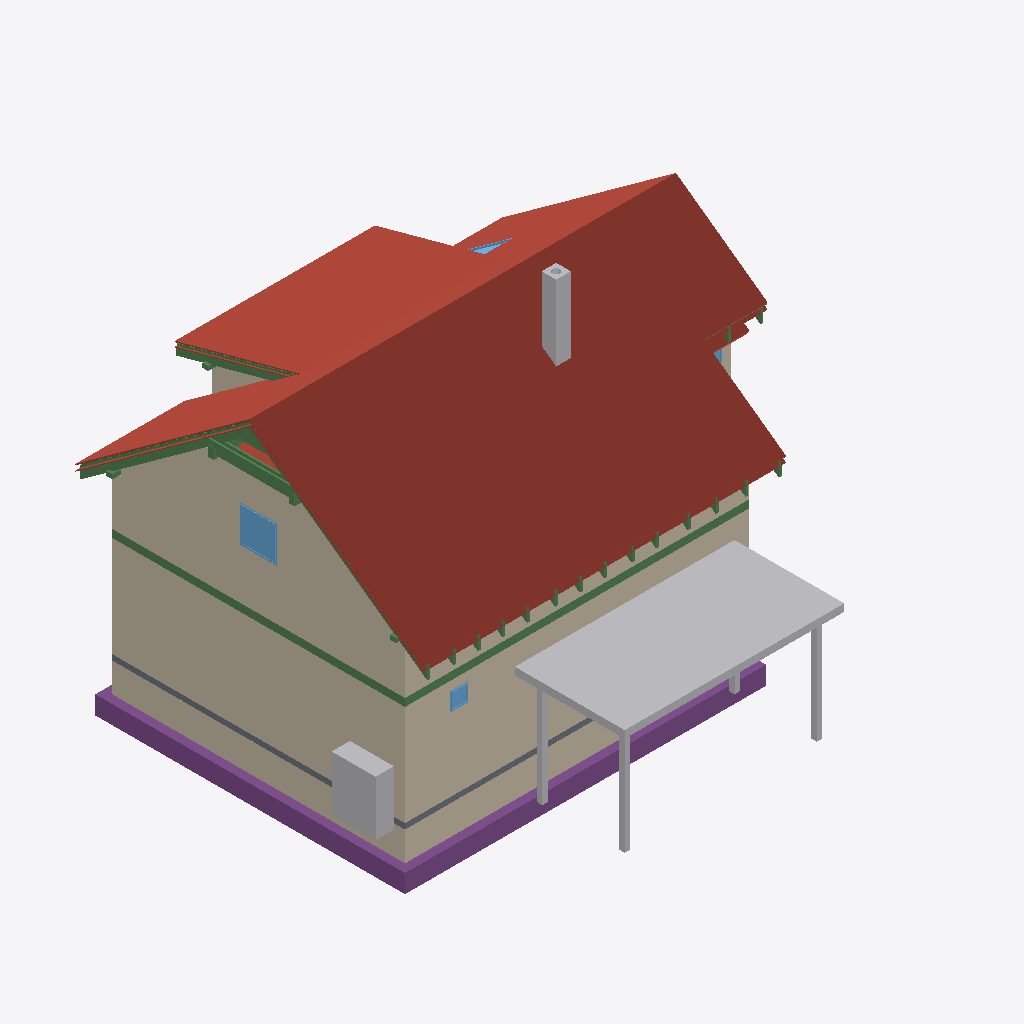
Isometric view of an IFC building model (IFC-SPF (STEP), schema IFC4, length unit metre), seen from the south-west, elements coloured by IFC class: 35 beams (green), 23 roofs (red-brown), 13 walls (beige), 7 other elements (light grey), 5 footings (purple), 4 windows (light blue), 1 slab (grey).
Extent 12.2 m × 12.8 m × 9.9 m (x, y, z). Storeys (14): Foundations at 0.00 m; Ground floor at 0.00 m; Upper floor at 2.96 m; Roof - -1: Thermal insulation under rafters at 2.96 m; Roof - -2: Vapour barrier at 2.96 m; Roof - -3: Gypsum plasterboard at 2.96 m; Roof - 0: Rafters at 2.96 m; Roof - 0a: Collar ties at 2.96 m; Roof - +1: Wood fiberboard at 2.96 m; Roof - +2: Underlay at 2.96 m; Roof - +3: Counter-battens at 2.96 m; Roof - +4: Tile battens at 2.96 m; Roof - +5: Tiles at 2.96 m; Roof - +6: Windows at 2.96 m. Elements (465): 285 IfcBeam, 76 IfcSlab, 44 IfcWall, 15 IfcFurniture, 9 IfcWindow, 8 IfcDoor, 8 IfcFooting, 7 IfcCovering, 5 IfcBuildingElementProxy, 5 IfcSanitaryTerminal, 2 IfcStair, 1 IfcChimney.

HEADER;
FILE_DESCRIPTION(('ViewDefinition[DesignTransferView]'),'2;1');
FILE_NAME('/dev/null','2026-10-11T21:52:50+02:00',(''),(''),'IfcOpenShell 0.8.5','IfcOpenShell 0.8.5','Nobody');
FILE_SCHEMA(('IFC4'));
ENDSEC;
DATA;
#1=IFCPROJECT('0lc1m_1qjFgvQG694vabIX',$,'My house',$,$,$,$,(#10,#15),#5);
#19=IFCSITE('0EpTmlMuP5WvgeCRSLcGJd',$,'Site',$,$,#31016,$,$,$,$,$,$,$,$);
#20=IFCBUILDING('1s0xbK$JP1DuD4HZR1t9lD',$,'My house',$,$,#31021,$,$,$,$,$,$);
#33=IFCBUILDINGSTOREY('0Vg1Ur8p19rPJWwVjbfhUv',$,'Foundations',$,$,#31051,$,$,$,0.0);
#40=IFCBUILDINGSTOREY('2Cn$N0vAz7QBKPxiupg3zL',$,'Ground floor',$,$,#31056,$,$,$,0.0);
#46=IFCBUILDINGSTOREY('2Y185gJlD4uAA7EKWMfeiL',$,'Upper floor',$,$,#31061,$,$,$,2.96);
#13969=IFCBUILDINGSTOREY('1GrdOW89r1Lfq6OG0C68qQ',$,'Roof - -1: Thermal insulation under rafters','Visibility container for Thermal insulation under rafters','ROOF_LAYER',#31066,$,$,$,2.96);
#13975=IFCBUILDINGSTOREY('0j1zB_co93JB1M293Pv6tN',$,'Roof - -2: Vapour barrier','Visibility container for Vapour barrier','ROOF_LAYER',#31071,$,$,$,2.96);
#13981=IFCBUILDINGSTOREY('0_67XFor5AhPHCJpGneUKK',$,'Roof - -3: Gypsum plasterboard','Visibility container for Gypsum plasterboard','ROOF_LAYER',#31076,$,$,$,2.96);
#13987=IFCBUILDINGSTOREY('3XztYkB_L98RVWlPbwsS5t',$,'Roof - 0: Rafters','Visibility container for Rafters','ROOF_LAYER',#31081,$,$,$,2.96);
#13993=IFCBUILDINGSTOREY('1$euCxBm54wugdXOOLCi16',$,'Roof - 0a: Collar ties','Visibility container for Collar ties','ROOF_LAYER',#31086,$,$,$,2.96);
#13999=IFCBUILDINGSTOREY('0QqXZ4AnL41QXZG8i3W_Am',$,'Roof - +1: Wood fiberboard','Visibility container for Wood fiberboard','ROOF_LAYER',#31091,$,$,$,2.96);
#14005=IFCBUILDINGSTOREY('0w0YTWVgfBjxO5LiLCENkZ',$,'Roof - +2: Underlay','Visibility container for Roofing underlay','ROOF_LAYER',#31096,$,$,$,2.96);
#14011=IFCBUILDINGSTOREY('2gzAbUMfHFcf_96TKW6pcS',$,'Roof - +3: Counter-battens','Visibility container for Counter-battens','ROOF_LAYER',#31101,$,$,$,2.96);
#14017=IFCBUILDINGSTOREY('3vOQTN4vj9iOa2kJUnbRLl',$,'Roof - +4: Tile battens','Visibility container for Tile battens','ROOF_LAYER',#31106,$,$,$,2.96);
#14023=IFCBUILDINGSTOREY('3vVyqUBZH2VPbEvxZE3HuZ',$,'Roof - +5: Tiles','Visibility container for Roof tiles','ROOF_LAYER',#31111,$,$,$,2.96);
#14029=IFCBUILDINGSTOREY('2nT$yJdKj4MuD8pKHCrWhQ',$,'Roof - +6: Windows','Visibility container for Roof windows','ROOF_LAYER',#31116,$,$,$,2.96);
#16811=IFCSLAB('2WBWYN2FrF$RvkGO5k_VZI',$,'Street segment 2 roof tiles',$,$,#32896,#16840,$,.ROOF.);
#17202=IFCSLAB('3N7WGEldnEXgATZXcTkR4E',$,'Street segment 3 roof tiles',$,$,#32926,#17231,$,.ROOF.);
#285=IFCWALL('2_BkXjVyz1nupORlXBMbcZ',$,'Wall 2',$,$,#33136,#305,$,$);
#30991=IFCBUILDINGELEMENTPROXY('2nR7d$qsP7bwHVDnNBaFhs',$,'Garage flat roof',$,'BOX',#31046,#31005,$,.USERDEFINED.);
#12556=IFCWALL('2O7cqPvHD5ZPA5nKDsaCba',$,'Wall 9',$,$,#33266,#12600,$,$);
#16420=IFCSLAB('2bHef4$KnArQOaB2zm3t4h',$,'Street segment 1 roof tiles',$,$,#32866,#16449,$,.ROOF.);
#18714=IFCSLAB('0qizS9pnv6LA4lUQ8MTjsl',$,'Dormer segment 2 roof tiles',$,$,#33031,#18743,$,.ROOF.);
#259=IFCWALL('0ssZwJOQ9BOfoCIzilBmus',$,'Wall 1',$,$,#33131,#280,$,$);
#16023=IFCSLAB('2X2JF9pgL0jAlSVeCAOu16',$,'Street segment 0 roof tiles',$,$,#32836,#16052,$,.ROOF.);
#2627=IFCFOOTING('0wQzJt9$zDpfoJQL$X7waB',$,'Strip footing 2',$,$,#32701,#2643,$,.STRIP_FOOTING.);
#2593=IFCFOOTING('1_jx4BMVT1gebiuB_w$nNV',$,'Strip footing 1',$,$,#32696,#2609,$,.STRIP_FOOTING.);
#2414=IFCWALL('1PrmvQ$YH45QZOw7Fhdszz',$,'Wall 2',$,$,#33176,#2434,$,$);
#2388=IFCWALL('2tK88hZnv4Xhrc1VRHMh3g',$,'Wall 1',$,$,#33171,#2409,$,$);
#19105=IFCSLAB('2mq1YR9597SA92By_Ob3oq',$,'Garden segment 3 roof tiles',$,$,#33061,#19134,$,.ROOF.);
#12239=IFCWALL('3F3FBJNd1Cd9WzcZ2v2LzR',$,'Wall 2',$,$,#33231,#12259,$,$);
#2884=IFCFURNITURE('23GDCM4TfAOgLux09A8c0c',$,'Tepelné?Čerpadlo',$,'Tepelné?Čerpadlo',#33376,#2896,$,.USERDEFINED.);
#17656=IFCSLAB('1i9KfL6PTClvIvskq21Hhq',$,'Garden segment 0 roof tiles',$,$,#32956,#17685,$,.ROOF.);
#1332=IFCBEAM('3Gswe_7ub5KupeEltR7bGZ',$,'Ring beam 1',$,'Ring beam',#31231,#1347,$,.BEAM.);
#18323=IFCSLAB('3_8pDUMBb00B6cQxbC36Dq',$,'Garden segment 2 above dormer roof tiles',$,$,#33001,#18352,$,.ROOF.);
#4176=IFCCHIMNEY('399fLi6rzDPR1y4T1CvkNL',$,'Main chimney',$,$,#32656,#4196,$,.NOTDEFINED.);
#1466=IFCBEAM('0N3p_NudT5oRmWfgxCexM_',$,'Ring beam 2',$,'Ring beam',#31236,#1480,$,.BEAM.);
#2355=IFCSLAB('1taWhCxrLBh9NaNtNXfaoF',$,'Foundation base plate',$,$,#32761,#2368,$,.BASESLAB.);
#18152=IFCSLAB('0xExKQ0AD39xvplAqWGsgK',$,'Garden segment 1 roof tiles',$,$,#32986,#18181,$,.ROOF.);
#13818=IFCWINDOW('0NmEnZNmz3JhH3IjdkRLXT',$,'Window 4',$,$,#36321,#13819,$,1.0,1.0,.WINDOW.,.SINGLE_PANEL.,$);
#29781=IFCBEAM('0BfMsd1WjFnPpZd5qYxeme',$,'Rafter 1',$,'RAFTER',#32646,#29812,$,.USERDEFINED.);
#17152=IFCSLAB('2jzEYbH0r6kuJSrDAvzlmZ',$,'Street segment 3 roofing underlay',$,$,#32921,#17181,$,.ROOF.);
#30934=IFCBUILDINGELEMENTPROXY('0nquKkSzn4TQTh0kq279Lp',$,'Garage post 2',$,'BOX',#31031,#30948,$,.USERDEFINED.);
#30953=IFCBUILDINGELEMENTPROXY('2chnXLftv3tQ9meibUBe$b',$,'Garage post 3',$,'BOX',#31036,#30967,$,.USERDEFINED.);
#30914=IFCBUILDINGELEMENTPROXY('2hHQ5xeeTBdwwjuwhiigs_',$,'Garage post 1',$,'BOX',#31026,#30929,$,.USERDEFINED.);
#16761=IFCSLAB('10uB4L31X43P2TaKeuN$XU',$,'Street segment 2 roofing underlay',$,$,#32891,#16790,$,.ROOF.);
#29029=IFCBEAM('1HS7BqGQnBI9czW8QaHBua',$,'Rafter 1',$,'RAFTER',#32566,#29060,$,.USERDEFINED.);
#15307=IFCBEAM('05fxs6Is1FEA72A6y8iugn',$,'Collar tie 16 right',$,$,#31501,#15338,$,.BEAM.);
#12478=IFCWALL('2x5tXlEj52TAp6mXn9LX5n',$,'Wall 8',$,$,#33261,#12515,$,$);
#2792=IFCFOOTING('03mrgoadbBvuADNCe0bzly',$,'Strip footing 7',$,$,#32726,#2808,$,.STRIP_FOOTING.);
#12264=IFCWALL('14i8x7xln7gRww$RKngEw2',$,'Wall 3',$,$,#33236,#12284,$,$);
#15633=IFCBEAM('2fBeSAWXTBLAcXS0RgWrNl',$,'Purlin spacer 16',$,$,#31581,#15647,$,.BEAM.);
#29828=IFCBEAM('3o3QUcXo9Fhe19TVph9UsF',$,'Garden counter-batten 24',$,$,#32651,#29859,$,.BEAM.);
#29687=IFCBEAM('2znaCm_rr7cewLpw$i5mtL',$,'Rafter 1',$,'RAFTER',#32636,#29718,$,.USERDEFINED.);
#2726=IFCFOOTING('22StvbHVv46BETBR1JyML0',$,'Strip footing 5',$,$,#32716,#2742,$,.STRIP_FOOTING.);
#15652=IFCSLAB('3K$UJVOX11UgsPPSBRUMNG',$,'Street segment 0 thermal insulation under rafters',$,$,#32811,#15716,$,.ROOF.);
#785=IFCWINDOW('1Gsse99gP8PQ6CBU16VjhR',$,'Window 1',$,$,#36286,#786,$,0.5,0.5,.WINDOW.,.SINGLE_PANEL.,$);
#15266=IFCBEAM('3r9t7xyZP0jwfXbWCKnvKI',$,'Collar tie 16 left',$,$,#31496,#15297,$,.BEAM.);
#19539=IFCSLAB('27VXe$OFL3QfbdqIG_HvBE',$,'Flat ceiling segment 3 vapour barrier',$,$,#33096,#19582,$,.ROOF.);
#16370=IFCSLAB('37K2wGNjrByxubg8fOEzHM',$,'Street segment 1 roofing underlay',$,$,#32861,#16399,$,.ROOF.);
#29076=IFCBEAM('1X2E_Lrc1FYgwi9ZpgI7CG',$,'Dormer counter-batten 20',$,$,#32571,#29107,$,.BEAM.);
#19055=IFCSLAB('1sK95mZNPEsOaZN3xhM38h',$,'Garden segment 3 roofing underlay',$,$,#33056,#19084,$,.ROOF.);
#15967=IFCSLAB('08HI_IM5TDsAz$CR6AQyZ4',$,'Street segment 0 roofing underlay',$,$,#32831,#15996,$,.ROOF.);
#2539=IFCWALL('0Ngr_XYuj9JxNGdpYG9cQn',$,'Wall 7',$,$,#33201,#2559,$,$);
#12387=IFCWALL('3SS0vInoPDu88Iq7UmnZ5B',$,'Wall 6',$,$,#33251,#12431,$,$);
#17102=IFCSLAB('3wPH4v$iLDGR1euc8K2f0c',$,'Street segment 3 wood fiberboard',$,$,#32916,#17131,$,.ROOF.);
#29875=IFCWINDOW('3CH$Fd8c156BDHOU5Al1cG',$,'Bedroom roof window',$,$,#36326,#29876,$,1.4802683428014545,0.7800000000000002,.SKYLIGHT.,.SINGLE_PANEL.,$);
#12213=IFCWALL('0YVjV2c1b5JuzWob_uQApW',$,'Wall 1',$,$,#33226,#12234,$,$);
#30972=IFCBUILDINGELEMENTPROXY('1uJuMZ0KL3kwMbLnO63Lhe',$,'Garage post 4',$,'BOX',#31041,#30986,$,.USERDEFINED.);
#13097=IFCBEAM('012tavMvLA4ADFrwhvzJRr',$,'Garden purlin right',$,$,#31296,#13111,$,.BEAM.);
#18664=IFCSLAB('1A27wv7A51dvaaUBGuHepn',$,'Dormer segment 2 roofing underlay',$,$,#33026,#18693,$,.ROOF.);
#16711=IFCSLAB('0KieMD9bjAGwLN52FQIW3q',$,'Street segment 2 wood fiberboard',$,$,#32886,#16740,$,.ROOF.);
#19005=IFCSLAB('1TvMjQw$vEdRWyuZPuTtGy',$,'Garden segment 3 wood fiberboard',$,$,#33051,#19034,$,.ROOF.);
#15614=IFCBEAM('12K883KUP2EPz1vNr5B11z',$,'Purlin spacer 15',$,$,#31576,#15628,$,.BEAM.);
#13040=IFCBEAM('1GlAa7MUrA08CDJ4ixNTeV',$,'Street purlin right',$,$,#31281,#13054,$,.BEAM.);
#13249=IFCBEAM('3Q$mPdbYn75823TN92LS9K',$,'Beam',$,$,#31336,#13263,$,.BEAM.);
#13268=IFCBEAM('0hAc84ejD34Pt$KW8SeqQp',$,'Beam',$,$,#31341,#13282,$,.BEAM.);
#2660=IFCFOOTING('3wDWmTSH52AxicAAvHZplP',$,'Strip footing 3',$,$,#32706,#2676,$,.STRIP_FOOTING.);
#18614=IFCSLAB('3NHmEK2HfEqw$OyOX8wZrW',$,'Dormer segment 2 wood fiberboard',$,$,#33021,#18643,$,.ROOF.);
#13722=IFCWINDOW('22xUW$NnfFWB$IGEoauDUN',$,'Window 3',$,$,#36316,#13723,$,1.0,1.25,.WINDOW.,.SINGLE_PANEL.,$);
#27779=IFCBEAM('29QbVM9m1FPwwpnv6Uu9fy',$,'Rafter 1',$,'RAFTER',#32436,#27810,$,.USERDEFINED.);
#28263=IFCBEAM('2TVLfzBT10dBcFBPKdvIFz',$,'Rafter 1',$,'RAFTER',#32486,#28294,$,.USERDEFINED.);
#27201=IFCBEAM('1rvh9DMff7Kefpt7eq0IbC',$,'Rafter 1',$,'RAFTER',#32376,#27232,$,.USERDEFINED.);
#26919=IFCBEAM('14guDjSP15_QH7Bx_lp$vc',$,'Rafter 1',$,'RAFTER',#32346,#26950,$,.USERDEFINED.);
#13192=IFCBEAM('3b4IR$YD52K92bchBpBh7P',$,'Beam',$,$,#31321,#13206,$,.BEAM.);
#26449=IFCBEAM('1Cz9ZGkhn5aBz$rCIJHWqj',$,'Rafter 1',$,'RAFTER',#32296,#26480,$,.USERDEFINED.);
#28841=IFCBEAM('3JtypErs9EZPcUAf62Up8D',$,'Rafter 1',$,'RAFTER',#32546,#28872,$,.USERDEFINED.);
#29311=IFCBEAM('0J3JHb_w505eu0gi$0kv9h',$,'Rafter 1',$,'RAFTER',#32596,#29342,$,.USERDEFINED.);
#28552=IFCBEAM('2UfSs9bSPE0QVwEV$ka6S_',$,'Rafter 1',$,'RAFTER',#32516,#28583,$,.USERDEFINED.);
#27490=IFCBEAM('2SyJEmpvf6AfXYXvzxq98S',$,'Rafter 1',$,'RAFTER',#32406,#27521,$,.USERDEFINED.);
#27974=IFCBEAM('0O5elYjpb0cO6bpHqtcnfO',$,'Rafter 1',$,'RAFTER',#32456,#28005,$,.USERDEFINED.);
#26261=IFCBEAM('06XxvHH7LCUB8fEUMKtlIO',$,'Rafter 1',$,'RAFTER',#32276,#26292,$,.USERDEFINED.);
#29123=IFCBEAM('2aq4Y99a9EpeSoCcC4rEfL',$,'Rafter 1',$,'RAFTER',#32576,#29154,$,.USERDEFINED.);
#29499=IFCBEAM('2DPAd0_1z7zuYrz5ZB$UxA',$,'Rafter 1',$,'RAFTER',#32616,#29530,$,.USERDEFINED.);
#26637=IFCBEAM('0KHIXPJ3TAUBFLeMVTBUDg',$,'Rafter 1',$,'RAFTER',#32316,#26668,$,.USERDEFINED.);
#26071=IFCBEAM('3qWeQJYArCMgTsf0mmN1Ka',$,'Rafter 1',$,'RAFTER',#32256,#26102,$,.USERDEFINED.);
#16320=IFCSLAB('0BGmSXKG97hwtg9rf4hrTj',$,'Street segment 1 wood fiberboard',$,$,#32856,#16349,$,.ROOF.);
#15911=IFCSLAB('2Io2Xt0mr6d8WegrGwCnR5',$,'Street segment 0 wood fiberboard',$,$,#32826,#15940,$,.ROOF.);
#1847=IFCBEAM('2pBjzhIGv3Nwp5zWzUm6WV',$,'Ring beam 5',$,'Ring beam',#31251,#1861,$,.BEAM.);
#2101=IFCBEAM('0b2BFlcSz6EOKk83yuGN$E',$,'Ring beam 7',$,'Ring beam',#31261,#2115,$,.BEAM.);
#2439=IFCWALL('3DTQ2v2LzAEeRKuw5F7CiW',$,'Wall 3',$,$,#33181,#2459,$,$);
#15225=IFCBEAM('3uPmUFhob9z8ayfTq$PT$F',$,'Collar tie 15 right',$,$,#31491,#15256,$,.BEAM.);
#360=IFCWALL('2I4weiE6vDFgbOTj_DViPz',$,'Wall 5',$,$,#33151,#380,$,$);
#20091=IFCBEAM('3uus$dylv7uhLr7Ou53FgL',$,'Street segment 0 tile batten 10.1',$,$,#31631,#20122,$,.BEAM.);
ENDSEC;
